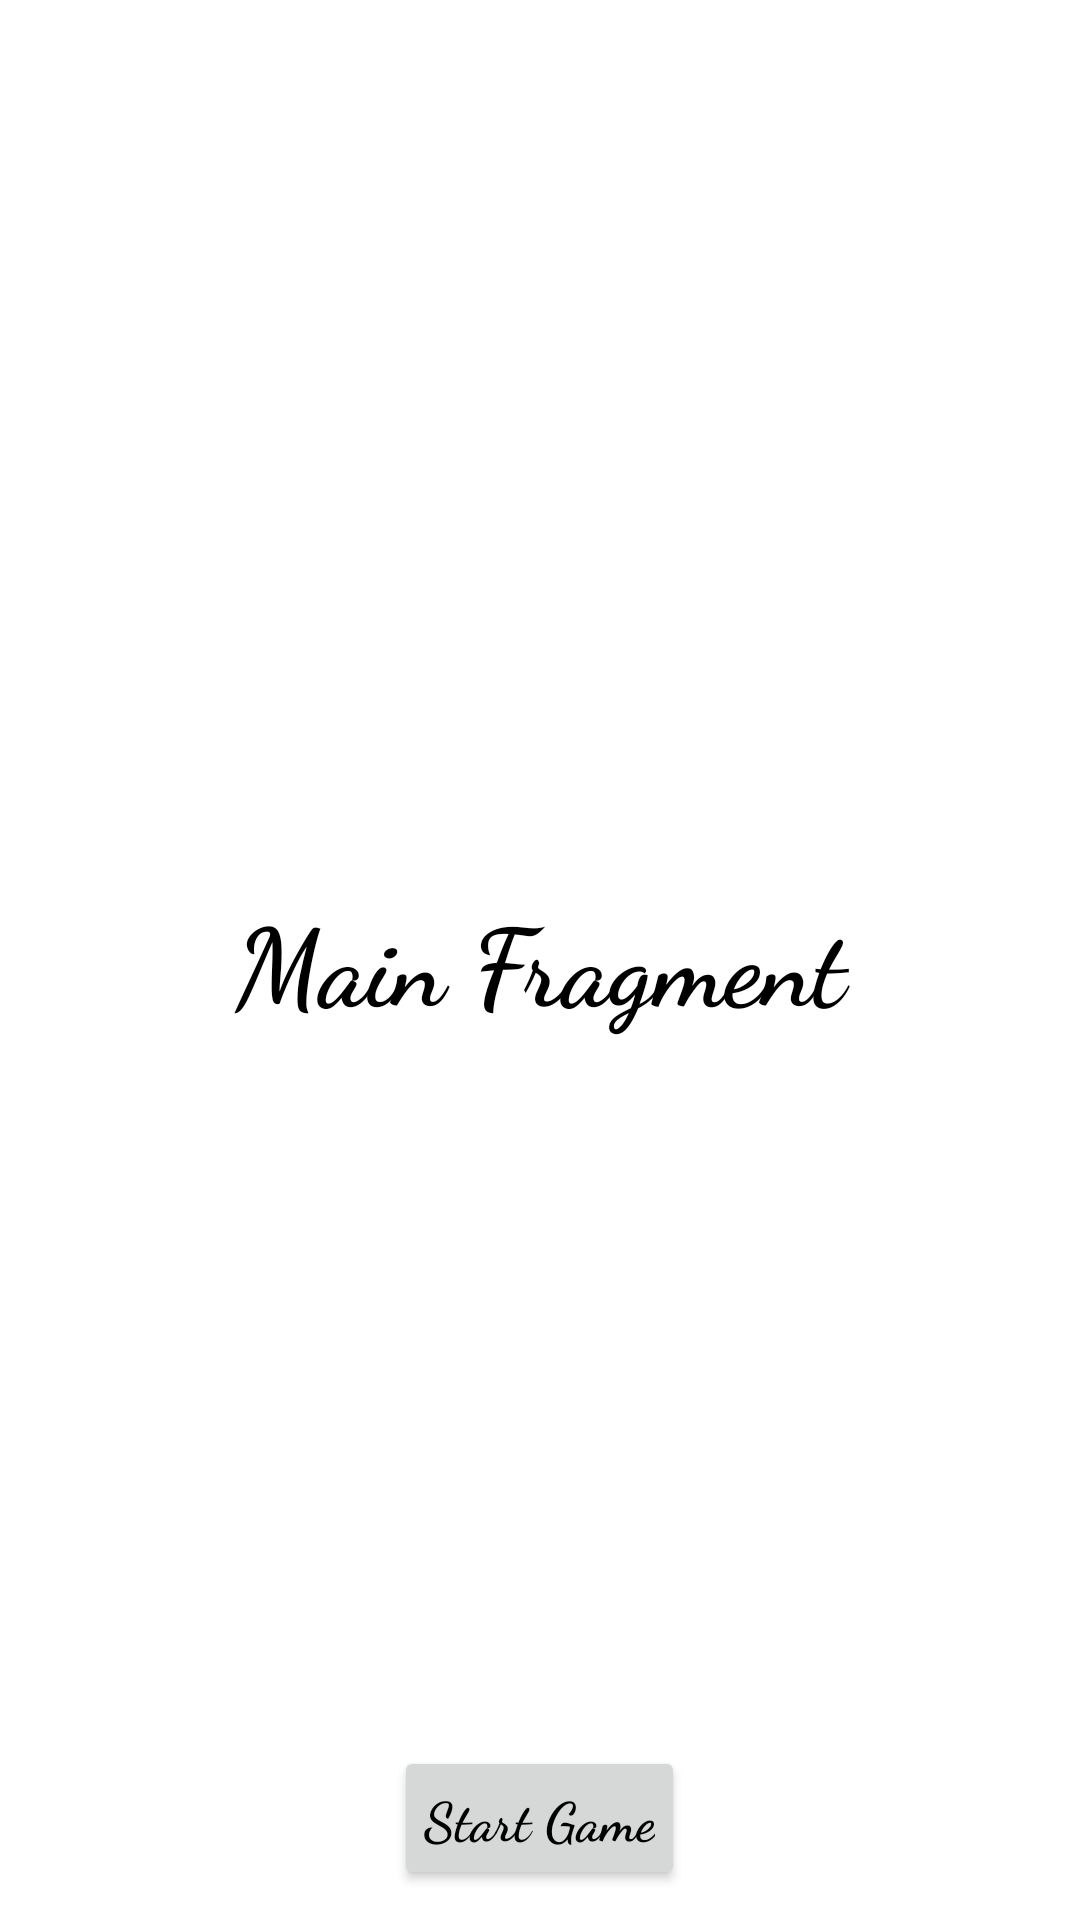

Write the Android layout XML for this screen, with the resource values it uses.
<!-- AndroidManifest.xml: application theme Theme.AppBarNavigation -->
<!-- res/layout/fragment_first.xml -->
<?xml version="1.0" encoding="utf-8"?>
<FrameLayout xmlns:android="http://schemas.android.com/apk/res/android"
    xmlns:tools="http://schemas.android.com/tools"
    android:layout_width="match_parent"
    android:layout_height="match_parent"
    tools:context=".FirstFragment">

    <TextView
        android:layout_width="match_parent"
        android:layout_height="match_parent"
        android:text="Main Fragment"
        android:textSize="36sp"
        android:textColor="@android:color/black"
        android:textStyle="bold"
        android:layout_gravity="center"
        android:gravity="center"
        android:fontFamily="cursive" />

    <androidx.appcompat.widget.AppCompatButton
        android:id="@+id/btn_firstFragment"
        android:layout_width="wrap_content"
        android:layout_height="wrap_content"
        android:layout_gravity="bottom|center"
        android:layout_marginBottom="10dp"
        android:fontFamily="cursive"
        android:padding="10dp"
        android:text="Start Game"
        android:textAllCaps="false"
        android:textColor="@android:color/black"
        android:textSize="18sp"
        android:textStyle="bold" />

</FrameLayout>
<!-- resources referenced by this layout -->
<resources>
  <style name="Theme.AppBarNavigation" parent="Theme.MaterialComponents.DayNight.DarkActionBar">
          
          <item name="colorPrimary">@color/purple_500</item>
          <item name="colorPrimaryVariant">@color/purple_700</item>
          <item name="colorOnPrimary">@color/white</item>
          
          <item name="colorSecondary">@color/teal_200</item>
          <item name="colorSecondaryVariant">@color/teal_700</item>
          <item name="colorOnSecondary">@color/black</item>
          
          <item name="android:statusBarColor" tools:targetApi="l">?attr/colorPrimaryVariant</item>
          
      </style>
  <!-- not gathered from this repository: default colours our renderer supplied (Android Studio template values) -->
  <color name="purple_500">#FF6200EE</color>
  <color name="purple_700">#FF3700B3</color>
  <color name="teal_200">#FF03DAC5</color>
  <color name="teal_700">#FF018786</color>
  <color name="black">#FF000000</color>
  <color name="white">#FFFFFFFF</color>
</resources>
